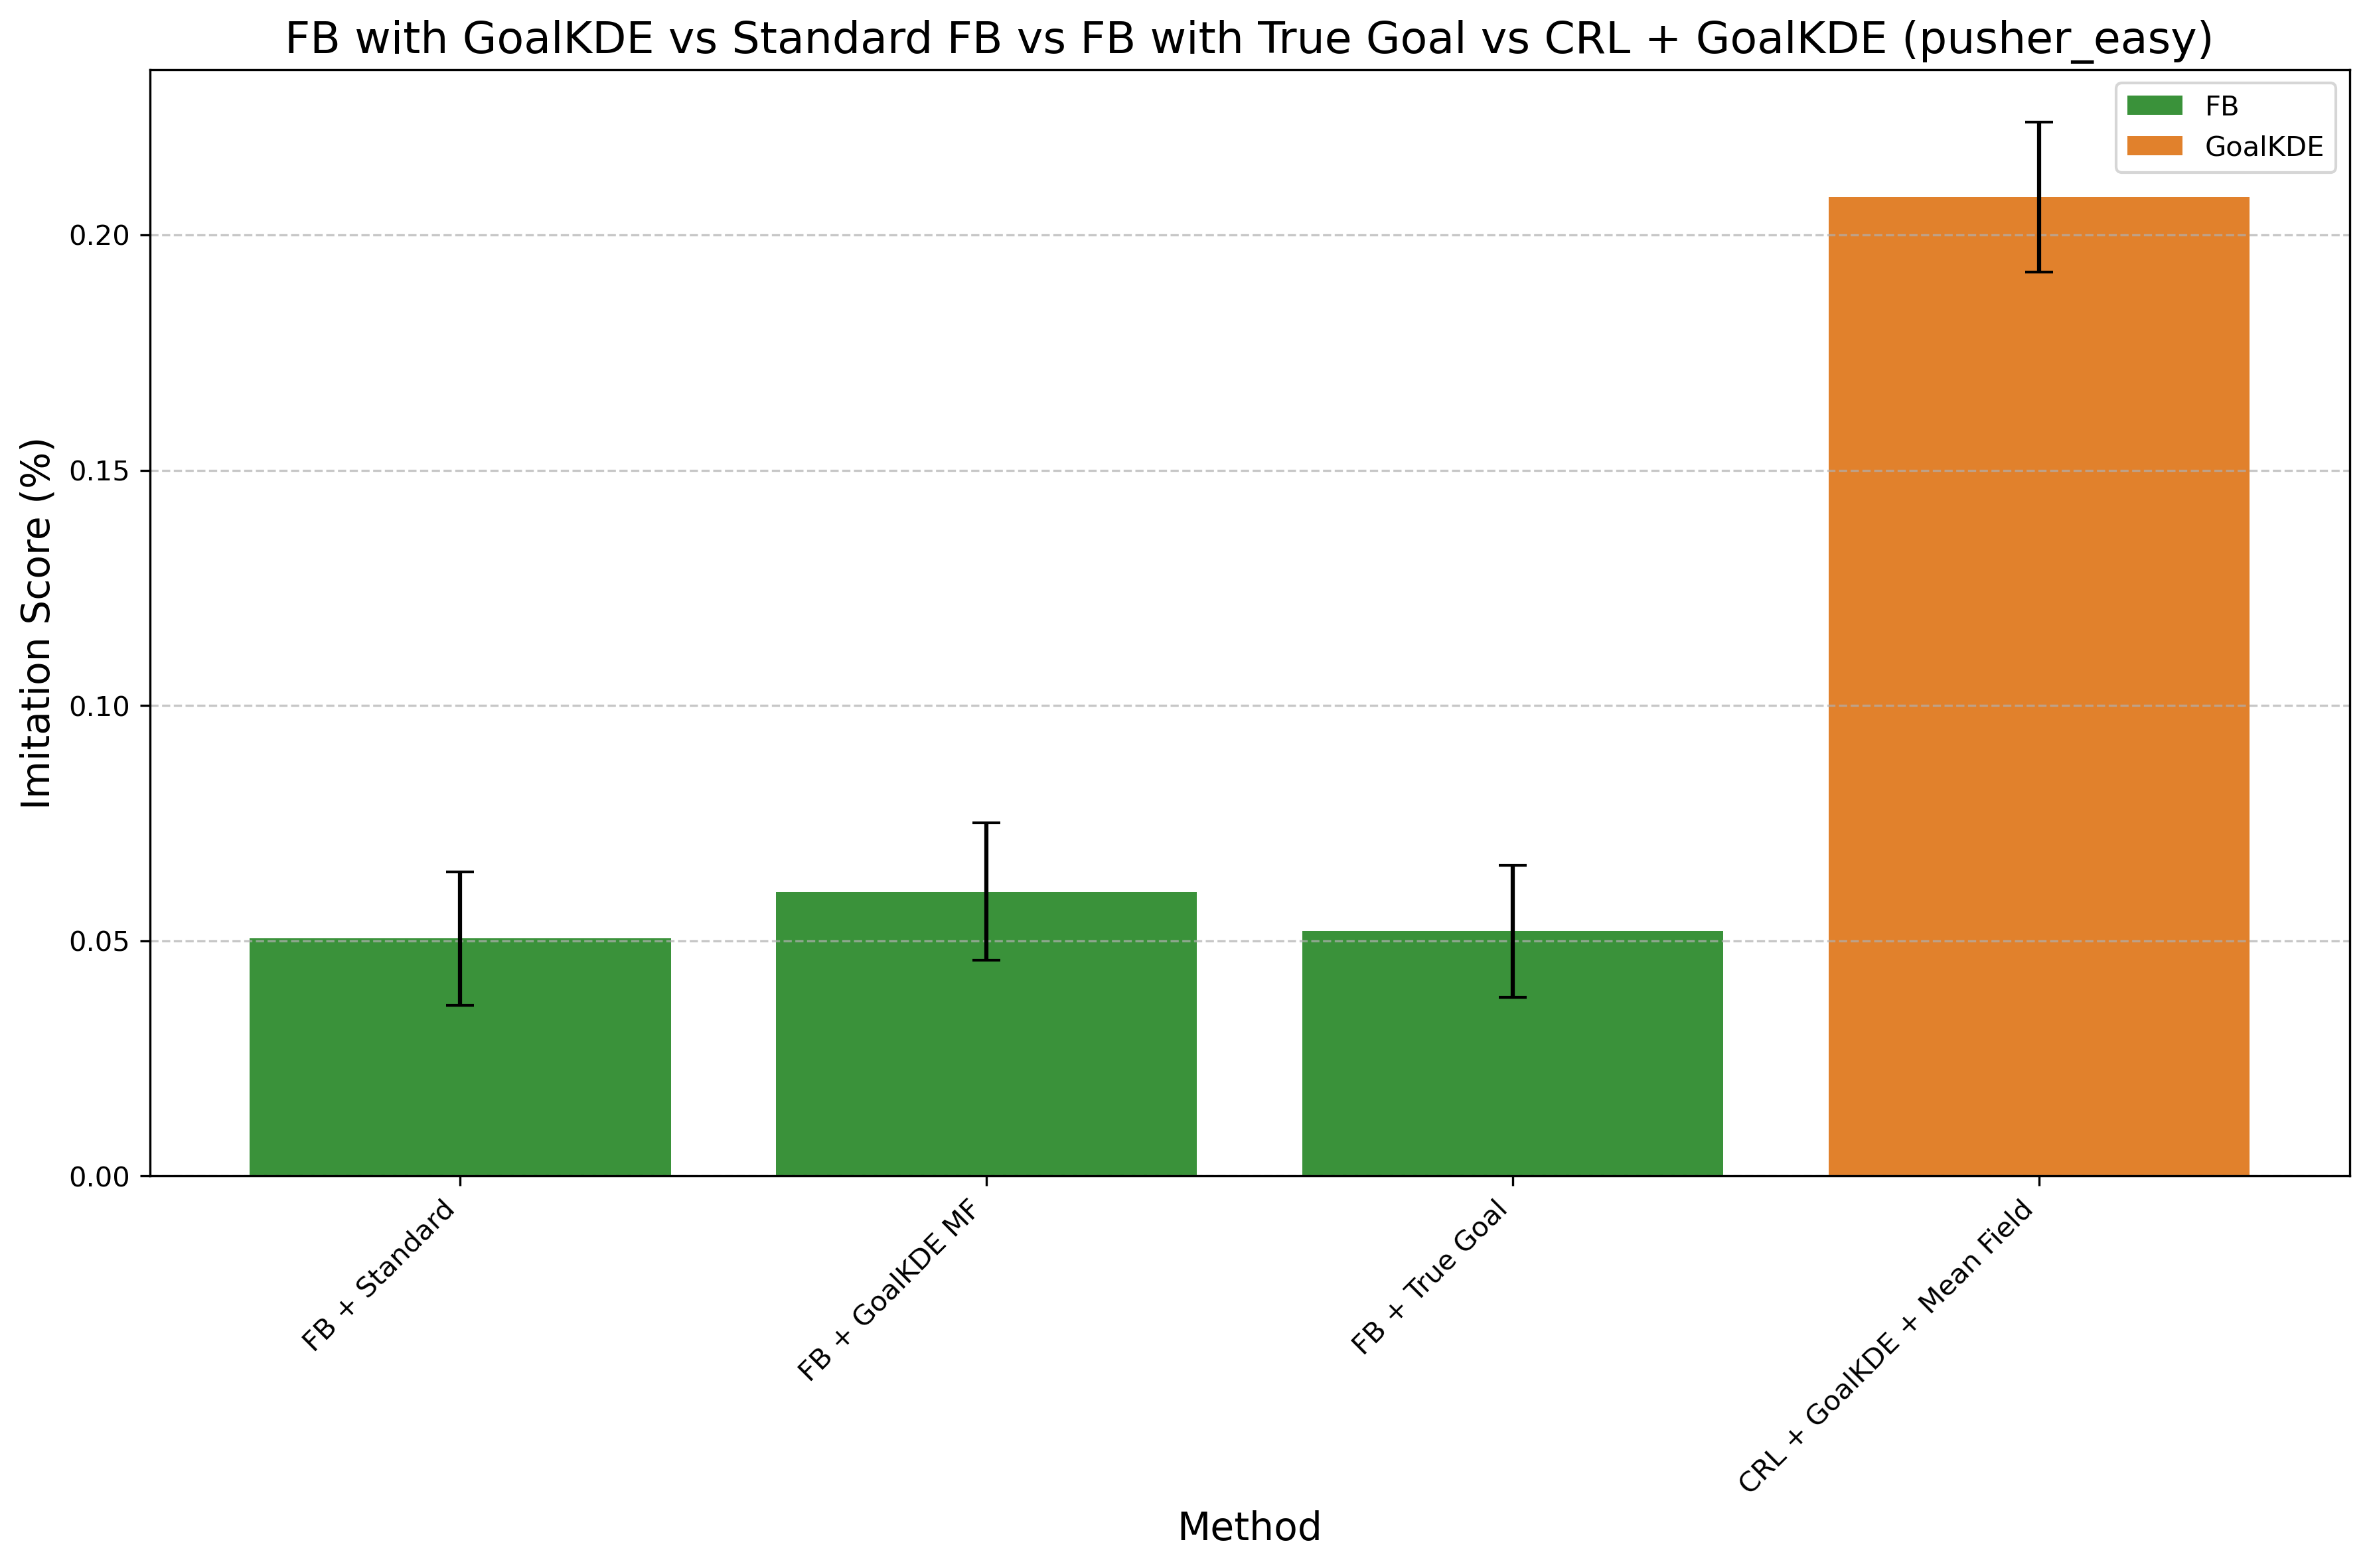

The table this chart was drawn from, first rows:
Method, Mean Difference, Std Error, Method Type
FB + Standard, 0.05051, 0.01415, FB
FB + GoalKDE MF, 0.06047, 0.01463, FB
FB + True Goal, 0.05206, 0.01401, FB
CRL + GoalKDE + Mean Field, 0.208, 0.01596, GoalKDE
